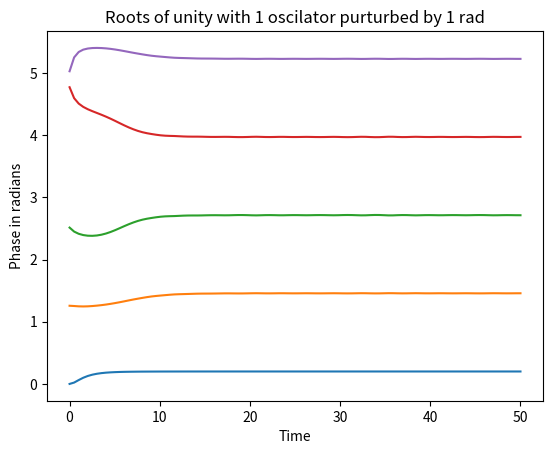

The matplotlib source for this figure:
import matplotlib.pyplot as plt
from matplotlib.animation import FuncAnimation
import numpy as np
import matplotlib as mpl
from scipy.integrate import solve_ivp
import random

# Plot settings
ax = plt.axes()
colormap = plt.get_cmap('hsv')
norm = mpl.colors.Normalize(0.0, 2*np.pi)

# Number of nodes in a cycle
n=5

# Setting initial phase of nodes
theta = np.zeros(n)
for i in range(n):
    # theta[i] = random.uniform(0,2*np.pi)
    theta[i] = i*2*np.pi/n

perturbation = 1
theta[3] += perturbation

# Positioning the nodes in a circle
x = np.zeros(n)
y = np.zeros(n)
for i in range(n):
    x[i] = 3*np.cos(2*i*np.pi/n)
    y[i] = 3*np.sin(2*i*np.pi/n)

# Setting up edges
edges = np.zeros((n,2),dtype=np.int8)
for i in range(n):
    edges[i][0] = int(i)
    edges[i][1] = int((i+1)%n)

# Solving system of ODEs
def sysOde(t,thet):
    ret = []
    for i in range(n):
        ret.append(-(np.sin(thet[i]-thet[(i+1)%n])+np.sin(thet[i]-thet[i-1])))
        # print(f"2-(np.sin(thet[{i}]-thet[{(i+1)%n}])+np.sin(thet[{i}]-thet[{i-1}]))",i)
    return ret

ts = np.linspace(0,50,100)
sol = solve_ivp(sysOde,(0,50),theta,t_eval=ts)

# Animation settings
def animate(t):
    tmp = np.zeros(n)
    for i in range(n):
        tmp[i] = sol.y[i][t]%(2*np.pi)
    plt.cla()
    ax.scatter(x,y,s=200,c=tmp,cmap=colormap,norm=norm,zorder=10)
    ax.plot(x[edges.T], y[edges.T], linestyle='-', color='black',linewidth =1) 

# Plotting    
# ani = FuncAnimation(plt.gcf(), animate, interval = 10000)
plt.plot(sol.t,np.mod(sol.y.T,2*np.pi))
plt.title("Roots of unity with 1 oscilator purturbed by " + str(perturbation) + " rad")
plt.xlabel("Time")
plt.ylabel("Phase in radians")
plt.show()